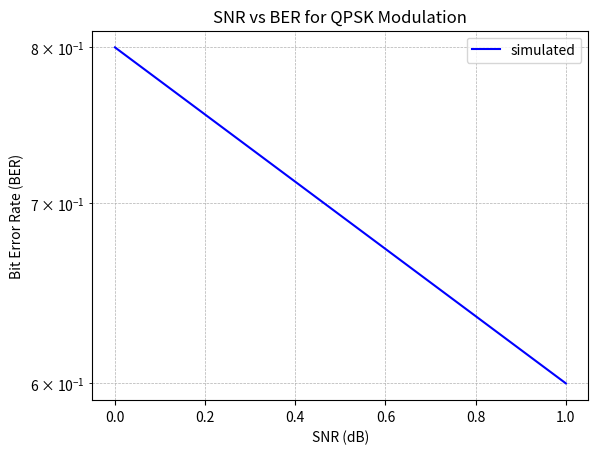

Generate this figure with matplotlib:
import os
os.system('cls' if os.name == 'nt' else 'clear')

import numpy as np
import  matplotlib.pyplot as plt
import scipy.special as sp

def qpskmod(symbols):
    modulated_bits = []
    for symbol in symbols:
        if symbol.real > 0 and symbol.imag > 0:
            modulated_bits.extend([0, 0])
        elif symbol.real < 0 and symbol.imag > 0:
            modulated_bits.extend([0, 1])
        elif symbol.real < 0 and symbol.imag < 0:
            modulated_bits.extend([1, 0])
        elif symbol.real > 0 and symbol.imag < 0:
            modulated_bits.extend([1, 1])
    return np.array(modulated_bits)


def awgn(bits, snr_db):
    snr_linear = 10**(snr_db / 10.0)
    noise_variance = 1 / (2 * snr_linear)
    noise = np.sqrt(noise_variance) * (np.random.randn(len(bits)))
    return bits + noise


def qpskdemod(bitstream):
    msg=[]
    for i in range(0,int(len(bitstream)),2):
        if(bitstream[i]>0 and bitstream[i+1]>0 ):
            msg.extend([1+1j])
        elif(bitstream[i]<0 and bitstream[i+1]>0 ):
            msg.extend([-1+1j])
        elif(bitstream[i]<0 and bitstream[i+1]<0 ):
            msg.extend([-1-1j])
        else:
            msg.extend([1-1j])
    return np.array(msg)


def calculate_ber(msg, recovered):
    # Ensure msg and recovered have the same length
    print(msg)
    if len(msg) != len(recovered):
        raise ValueError("msg and recovered must have the same length.")
    
    # Calculate bit errors
    bit_errors = np.sum(msg != recovered)
    print(bit_errors)
    # Calculate Bit Error Rate (BER)
    ber = bit_errors/len(msg)
    return ber

def simulate_ber_vs_snr(snr_db_range, msg_symbols):
    ber = []
    for snr_db in snr_db_range:
        # Modulate the bit sequence
        transmitted_bits =qpskmod(msg_symbols)
        
        # in channel
        received_bits = awgn(transmitted_bits,snr_db)
        
        # Demodulate the received signal
        demodulated_symbols =qpskdemod(received_bits)
        
        # Calculate BER
        ber.append(calculate_ber(msg_symbols, demodulated_symbols))
        
    return ber




# Parameters
no_of_symbols=5
symbols=np.array([1+1j,-1+1j,-1-1j,1-1j])
msg_symbols=np.random.choice(symbols,no_of_symbols)

snr_db_range = np.arange(0,2, 1)  # SNR range from 0 dB to 20 dB

# Simulate and get BER for different SNR values
ber_qpsk_simulated= simulate_ber_vs_snr(snr_db_range, msg_symbols)


#theoritical ber vs snr
snr=10**(snr_db_range / 10)
ber_qpsk_theory= 0.5*(sp.erfc(np.sqrt(0.5*snr)))


# Plot SNR vs BER
#plt.figure(figsize=(10, 6))
plt.semilogy(snr_db_range, ber_qpsk_simulated,  linestyle='-', color='b', label='simulated')
#plt.semilogy(snr_db_range, ber_qpsk_theory,  linestyle='--', color='g', label='theoreitical')
plt.legend()
plt.xlabel('SNR (dB)')
plt.ylabel('Bit Error Rate (BER)')
plt.title('SNR vs BER for QPSK Modulation')
plt.grid(True, which='both', linestyle='--', linewidth=0.5)
plt.show()